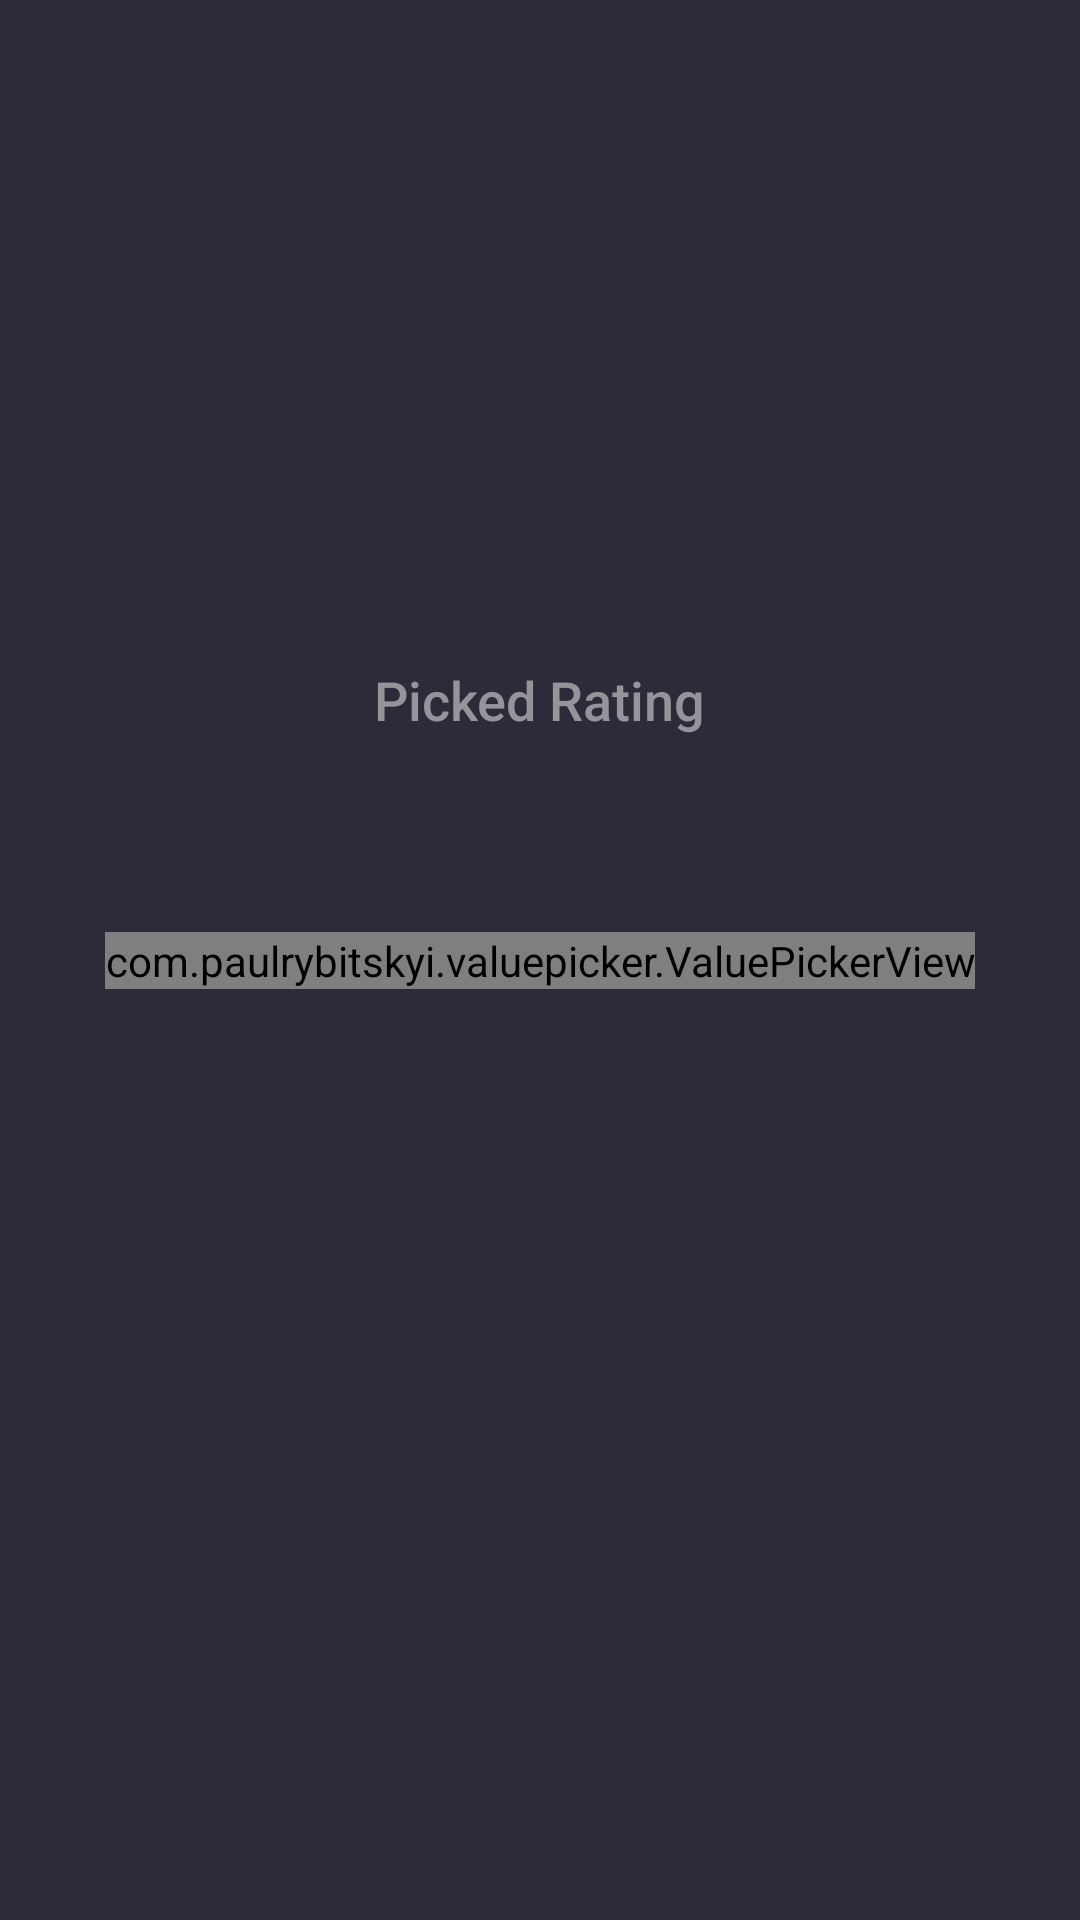

Produce the Android XML layout that renders to this screen, including the resource entries it uses.
<!-- AndroidManifest.xml: application theme AppTheme -->
<!-- res/layout/fragment_rating_picker.xml -->
<?xml version="1.0" encoding="utf-8"?>
<androidx.constraintlayout.widget.ConstraintLayout
    xmlns:android="http://schemas.android.com/apk/res/android"
    xmlns:tools="http://schemas.android.com/tools"
    xmlns:app="http://schemas.android.com/apk/res-auto"
    android:layout_width="match_parent"
    android:layout_height="match_parent"
    android:background="@color/colorPrimary">

    <TextView
        android:id="@+id/pickedRating"
        android:text="Picked Rating"
        app:layout_constraintBottom_toTopOf="@+id/ratingTv"
        app:layout_constraintStart_toStartOf="parent"
        app:layout_constraintEnd_toEndOf="parent"
        style="@style/Title"/>

    <TextView
        android:id="@+id/ratingTv"
        app:layout_constraintBottom_toTopOf="@+id/ratingPicker"
        app:layout_constraintStart_toStartOf="parent"
        app:layout_constraintEnd_toEndOf="parent"
        style="@style/Value"
        tools:text="Seven"/>

    <com.paulrybitskyi.valuepicker.ValuePickerView
        android:id="@+id/ratingPicker"
        android:layout_width="wrap_content"
        android:layout_height="wrap_content"
        app:layout_constraintTop_toTopOf="parent"
        app:layout_constraintBottom_toBottomOf="parent"
        app:layout_constraintStart_toStartOf="parent"
        app:layout_constraintEnd_toEndOf="parent"
        style="@style/RatingPicker"/>

</androidx.constraintlayout.widget.ConstraintLayout>
<!-- resources referenced by this layout -->
<resources>
  <color name="colorPrimary">#2d2b39</color>
  <style name="RatingPicker">
          <item name="vpv_areDividersEnabled">true</item>
          <item name="vpv_isInfiniteScrollEnabled">false</item>
          <item name="vpv_maxVisibleItems">3</item>
          <item name="vpv_textColor">@color/colorAccent</item>
          <item name="vpv_dividerColor">@color/colorAccent</item>
          <item name="vpv_textSize">@dimen/rating_picker_text_size</item>
          <item name="vpv_orientation">horizontal</item>
      </style>
  <style name="Title">
          <item name="android:layout_width">wrap_content</item>
          <item name="android:layout_height">wrap_content</item>
          <item name="android:layout_centerHorizontal">true</item>
          <item name="android:layout_marginBottom">@dimen/title_margin_bottom</item>
          <item name="android:textSize">@dimen/title_text_size</item>
          <item name="android:textColor">@color/colorPrimaryText</item>
          <item name="android:fontFamily">@string/font_family_medium</item>
      </style>
  <style name="Value">
          <item name="android:layout_width">wrap_content</item>
          <item name="android:layout_height">wrap_content</item>
          <item name="android:layout_marginBottom">@dimen/value_margin_bottom</item>
          <item name="android:textSize">@dimen/value_text_size</item>
          <item name="android:textColor">@color/colorPrimaryText</item>
      </style>
  <style name="AppTheme" parent="Theme.AppCompat.Light.NoActionBar">
          <item name="colorPrimary">@color/colorPrimary</item>
          <item name="colorPrimaryDark">@color/colorPrimaryDark</item>
          <item name="colorAccent">@color/colorAccent</item>
  
          <item name="android:windowBackground">@color/colorPrimary</item>
          <item name="android:navigationBarColor">@color/colorPrimaryDark</item>
      </style>
  <color name="colorAccent">#7986cb</color>
  <dimen name="rating_picker_text_size">16sp</dimen>
  <dimen name="title_margin_bottom">15dp</dimen>
  <dimen name="title_text_size">18sp</dimen>
  <color name="colorPrimaryText">#95949a</color>
  <string name="font_family_medium" translatable="false">sans-serif-medium</string>
  <dimen name="value_margin_bottom">30dp</dimen>
  <dimen name="value_text_size">15sp</dimen>
  <color name="colorPrimaryDark">#22202b</color>
</resources>
